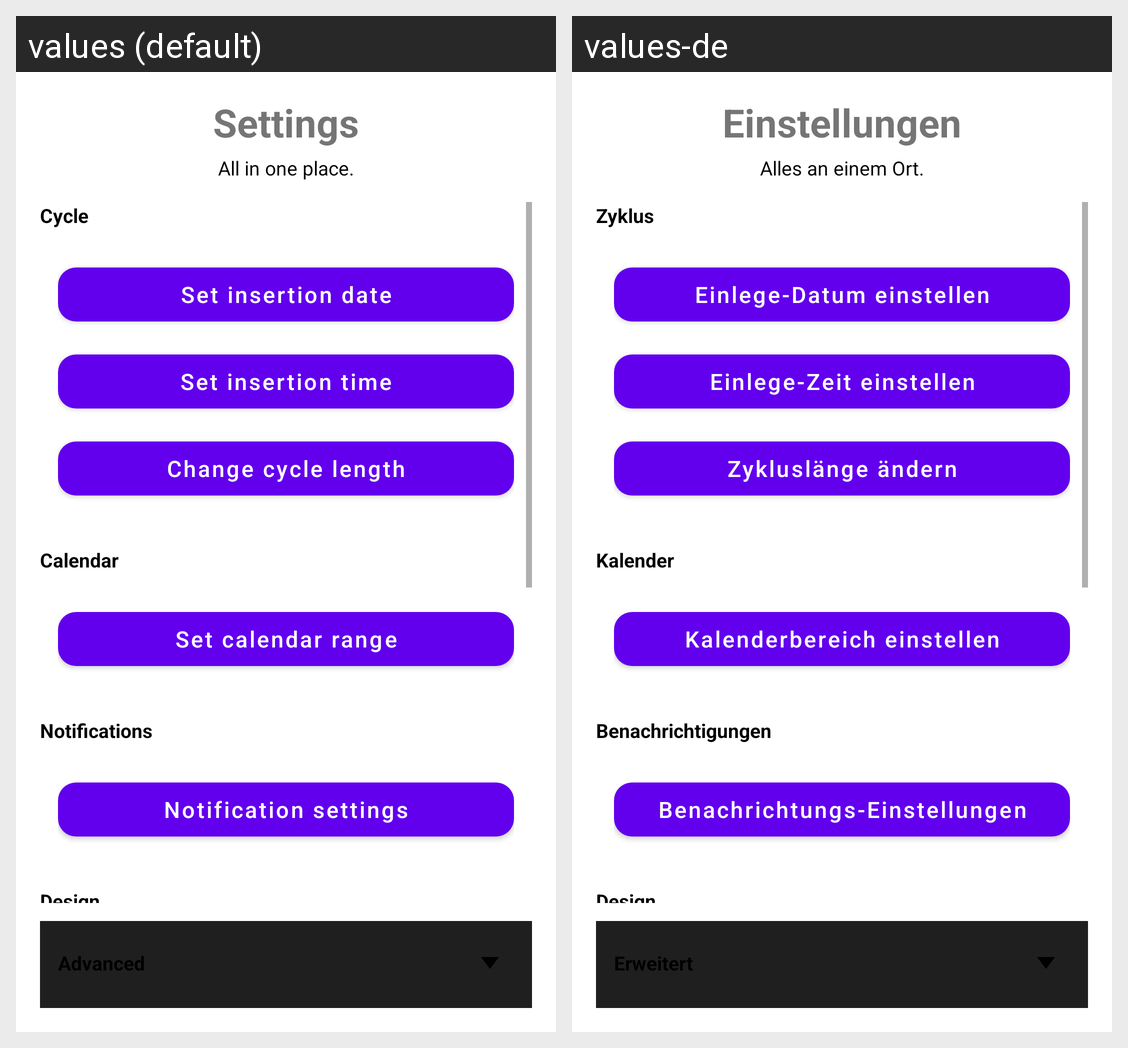

Strings drawn on this Android screen and how each of the app's shown locales translates them:
Android screen res/layout/fragment_settings.xml rendered under 2 locales, left to right: values (default), values-de. Device: Nexus 5 (rendered at 1080×1920; each locale shown at half size, 540×960, under a caption strip naming it); theme Theme.MaterialComponents.DayNight.NoActionBar.
Strings drawn on this screen, with the default value and each locale's value (text and hints the layout hard-codes, and strings that could not be matched under every locale, appear in the picture but are not listed):

settings_title
  values: Settings
  values-de: Einstellungen

settings_subtitle
  values: All in one place.
  values-de: Alles an einem Ort.

section_cycle
  values: Cycle
  values-de: Zyklus

btn_set_start_date
  values: Set insertion date
  values-de: Einlege-Datum einstellen

btn_set_time
  values: Set insertion time
  values-de: Einlege-Zeit einstellen

btn_set_cycle_length
  values: Change cycle length
  values-de: Zykluslänge ändern

section_calendar
  values: Calendar
  values-de: Kalender

btn_set_calendar_range
  values: Set calendar range
  values-de: Kalenderbereich einstellen

section_notifications
  values: Notifications
  values-de: Benachrichtigungen

btn_notifications_settings
  values: Notification settings
  values-de: Benachrichtungs-Einstellungen

section_design
  values: Design
  values-de: Design
